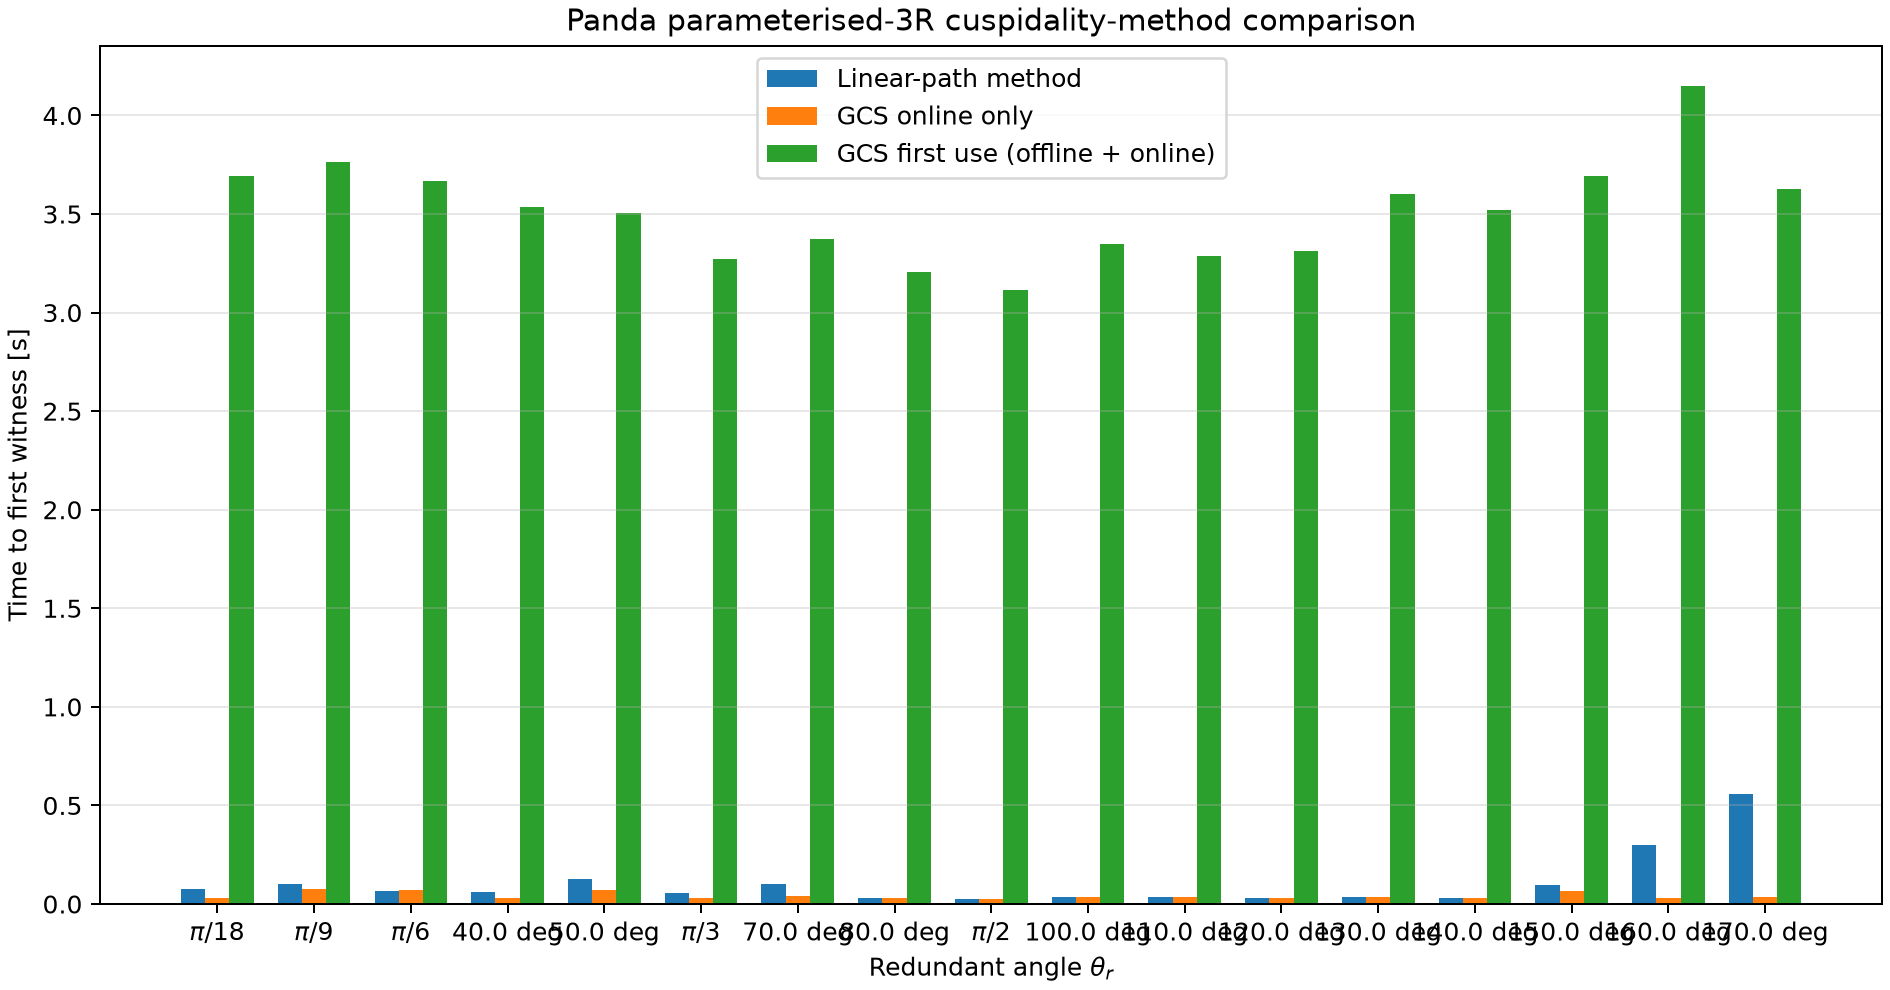

The table this chart was drawn from, first rows:
theta_r_rad, theta_r_deg, linear_found, linear_target_index, linear_ik_time_s, linear_connectivity_time_s, linear_total_s, gcs_found, gcs_target_index, gcs_build_time_s, gcs_ik_time_s, gcs_lookup_time_s, gcs_online_total_s, gcs_first_use_total_s, gcs_boxes, gcs_edges, gcs_certified_fraction, negative_components, positive_components, validation_position_error, validation_det_error
0.1745, 10.0, True, 2, 0.07123, 0.004478, 0.07571, True, 1, 3.66, 0.02839, 0.004449, 0.03284, 3.693, 22186, 72028, 0.9889, 2, 1, 1.7772239894833365e-16, 5.551115123125783e-17
0.3491, 20.0, True, 3, 0.09944, 0.004024, 0.1035, True, 2, 3.69, 0.0711, 0.00367, 0.07477, 3.764, 23170, 75566, 0.9869, 2, 1, 1.6653345369377348e-16, 8.326672684688674e-17
0.5236, 30, True, 2, 0.06588, 0.001804, 0.06768, True, 2, 3.596, 0.06588, 0.005105, 0.07098, 3.667, 24128, 81102, 0.9876, 1, 1, 2.2887833992611187e-16, 4.163336342344337e-17
0.6981, 40.0, True, 2, 0.05421, 0.005436, 0.05964, True, 1, 3.509, 0.02657, 0.001588, 0.02816, 3.537, 23671, 79544, 0.9889, 1, 1, 1.594436429147036e-16, 4.163336342344337e-17
0.8727, 50.0, True, 4, 0.1248, 0.004137, 0.1289, True, 2, 3.434, 0.06411, 0.005108, 0.06922, 3.503, 23111, 77287, 0.9891, 1, 1, 1.3597399555105182e-16, 3.469446951953614e-17
1.047, 60, True, 2, 0.05419, 0.003764, 0.05796, True, 1, 3.24, 0.02695, 0.003243, 0.03019, 3.27, 22207, 74248, 0.9893, 1, 1, 2.0955000055363631e-16, 3.122502256758253e-17
1.222, 70.0, True, 3, 0.09693, 0.00678, 0.1037, True, 1, 3.334, 0.03318, 0.006651, 0.03983, 3.374, 22044, 74178, 0.9893, 1, 1, 2.254873622441467e-16, 4.85722573273506e-17
1.396, 80.0, True, 1, 0.02724, 0.002389, 0.02963, True, 1, 3.176, 0.02724, 0.001749, 0.02899, 3.205, 21611, 72752, 0.9894, 1, 1, 1.6243534171511178e-16, 3.469446951953614e-17
1.571, 90.0, True, 1, 0.02604, 0.001125, 0.02717, True, 1, 3.09, 0.02604, 0.00124, 0.02728, 3.117, 20942, 70469, 0.9899, 1, 1, 1.4946834900704541e-16, 4.85722573273506e-17
1.745, 100.0, True, 1, 0.02946, 0.007425, 0.03689, True, 1, 3.317, 0.02946, 0.003958, 0.03342, 3.35, 21611, 72752, 0.9894, 1, 1, 2.2887833992611187e-16, 4.163336342344337e-17
1.92, 110.0, True, 1, 0.02949, 0.005862, 0.03535, True, 1, 3.251, 0.02949, 0.004847, 0.03434, 3.285, 22044, 74178, 0.9893, 1, 1, 1.5700924586837752e-16, 5.551115123125783e-17
2.094, 120, True, 1, 0.02738, 0.001415, 0.0288, True, 1, 3.283, 0.02738, 0.002186, 0.02957, 3.313, 22207, 74248, 0.9893, 1, 1, 2.3055512673781017e-16, 3.469446951953614e-17
2.269, 130.0, True, 1, 0.02996, 0.003114, 0.03308, True, 1, 3.567, 0.02996, 0.004784, 0.03475, 3.602, 23111, 77287, 0.9891, 1, 1, 1.3092278833360675e-16, 4.163336342344337e-17
2.443, 140.0, True, 1, 0.02776, 0.00195, 0.02971, True, 1, 3.49, 0.02776, 0.002646, 0.03041, 3.52, 23671, 79544, 0.9889, 1, 1, 1.7554167342883506e-16, 4.163336342344337e-17
2.618, 150.0, True, 3, 0.09037, 0.004837, 0.0952, True, 2, 3.63, 0.06203, 0.002396, 0.06443, 3.694, 24128, 81102, 0.9876, 1, 1, 2.2247786310271853e-16, 4.163336342344337e-17
2.793, 160.0, True, 9, 0.2894, 0.01093, 0.3004, True, 1, 4.117, 0.02735, 0.003121, 0.03047, 4.148, 23170, 75566, 0.9869, 2, 1, 2.237726045655905e-16, 5.551115123125783e-17
2.967, 170.0, True, 14, 0.5342, 0.02627, 0.5605, True, 1, 3.592, 0.03086, 0.004502, 0.03536, 3.628, 22186, 72028, 0.9889, 2, 1, 2.6766507790745728e-16, 4.163336342344337e-17
